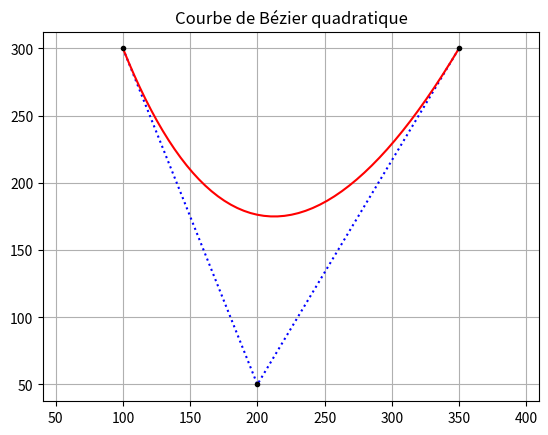

Reproduce this figure in Python.
# -*- coding: utf-8 -*-


import numpy as np  
import matplotlib.pyplot as plt
import numpy.random as alea

def visu_point(matPoint, style):
    # matPoint contient les coordonnées des points
    x = matPoint[0, :]
    y = matPoint[1, :]
    plt.plot(x, y, style)
    
def visu_segment(P1,P2,style):
    # attention P1 et P2 sont des tableaux (2,1)
    matP = np.concatenate((P1,P2),1)
    visu_point(matP,style)
    
def mat_rotation(theta):
    # si pas besoin des coordonnées homogènes
    mat = np.array([[np.cos(theta), -np.sin(theta)],
                    [np.sin(theta), np.cos(theta)]])
    return mat


def visu_BezierQuad(matPointControl, str):
    n = 50
    t = np.linspace(0, 1., n)
    mat_t = np.ones((3, n))  # que des 1
    mat_t[1, :] = t  # ligne avec les t
    mat_t[2, :] = t*t  # ligne avec les t*t
    matBezier3 = np.array([[1, 0, 0],
                           [-2, 2, 0],
                           [1, -2, 1]])
    matPointligne = (mat_t.T @ matBezier3) @ matPointControl.T
    matPoint = matPointligne.T  # on transpose

    visu_point(matPointControl, 'b:')
    visu_point(matPoint, str)
    visu_point(matPointControl, 'k.')
    
    
    
    # Définir 3 points de contrôle (chaque colonne = un point [x, y])
matPointControl = np.array([[100, 200, 350],   # coordonnées x
                                [300,  50, 300]])  # coordonnées y
    
    # Afficher la courbe                 
plt.figure()
               
visu_BezierQuad(matPointControl, 'r-')
plt.axis('equal')
plt.grid(True)
plt.title('Courbe de Bézier quadratique')
    
plt.show()
